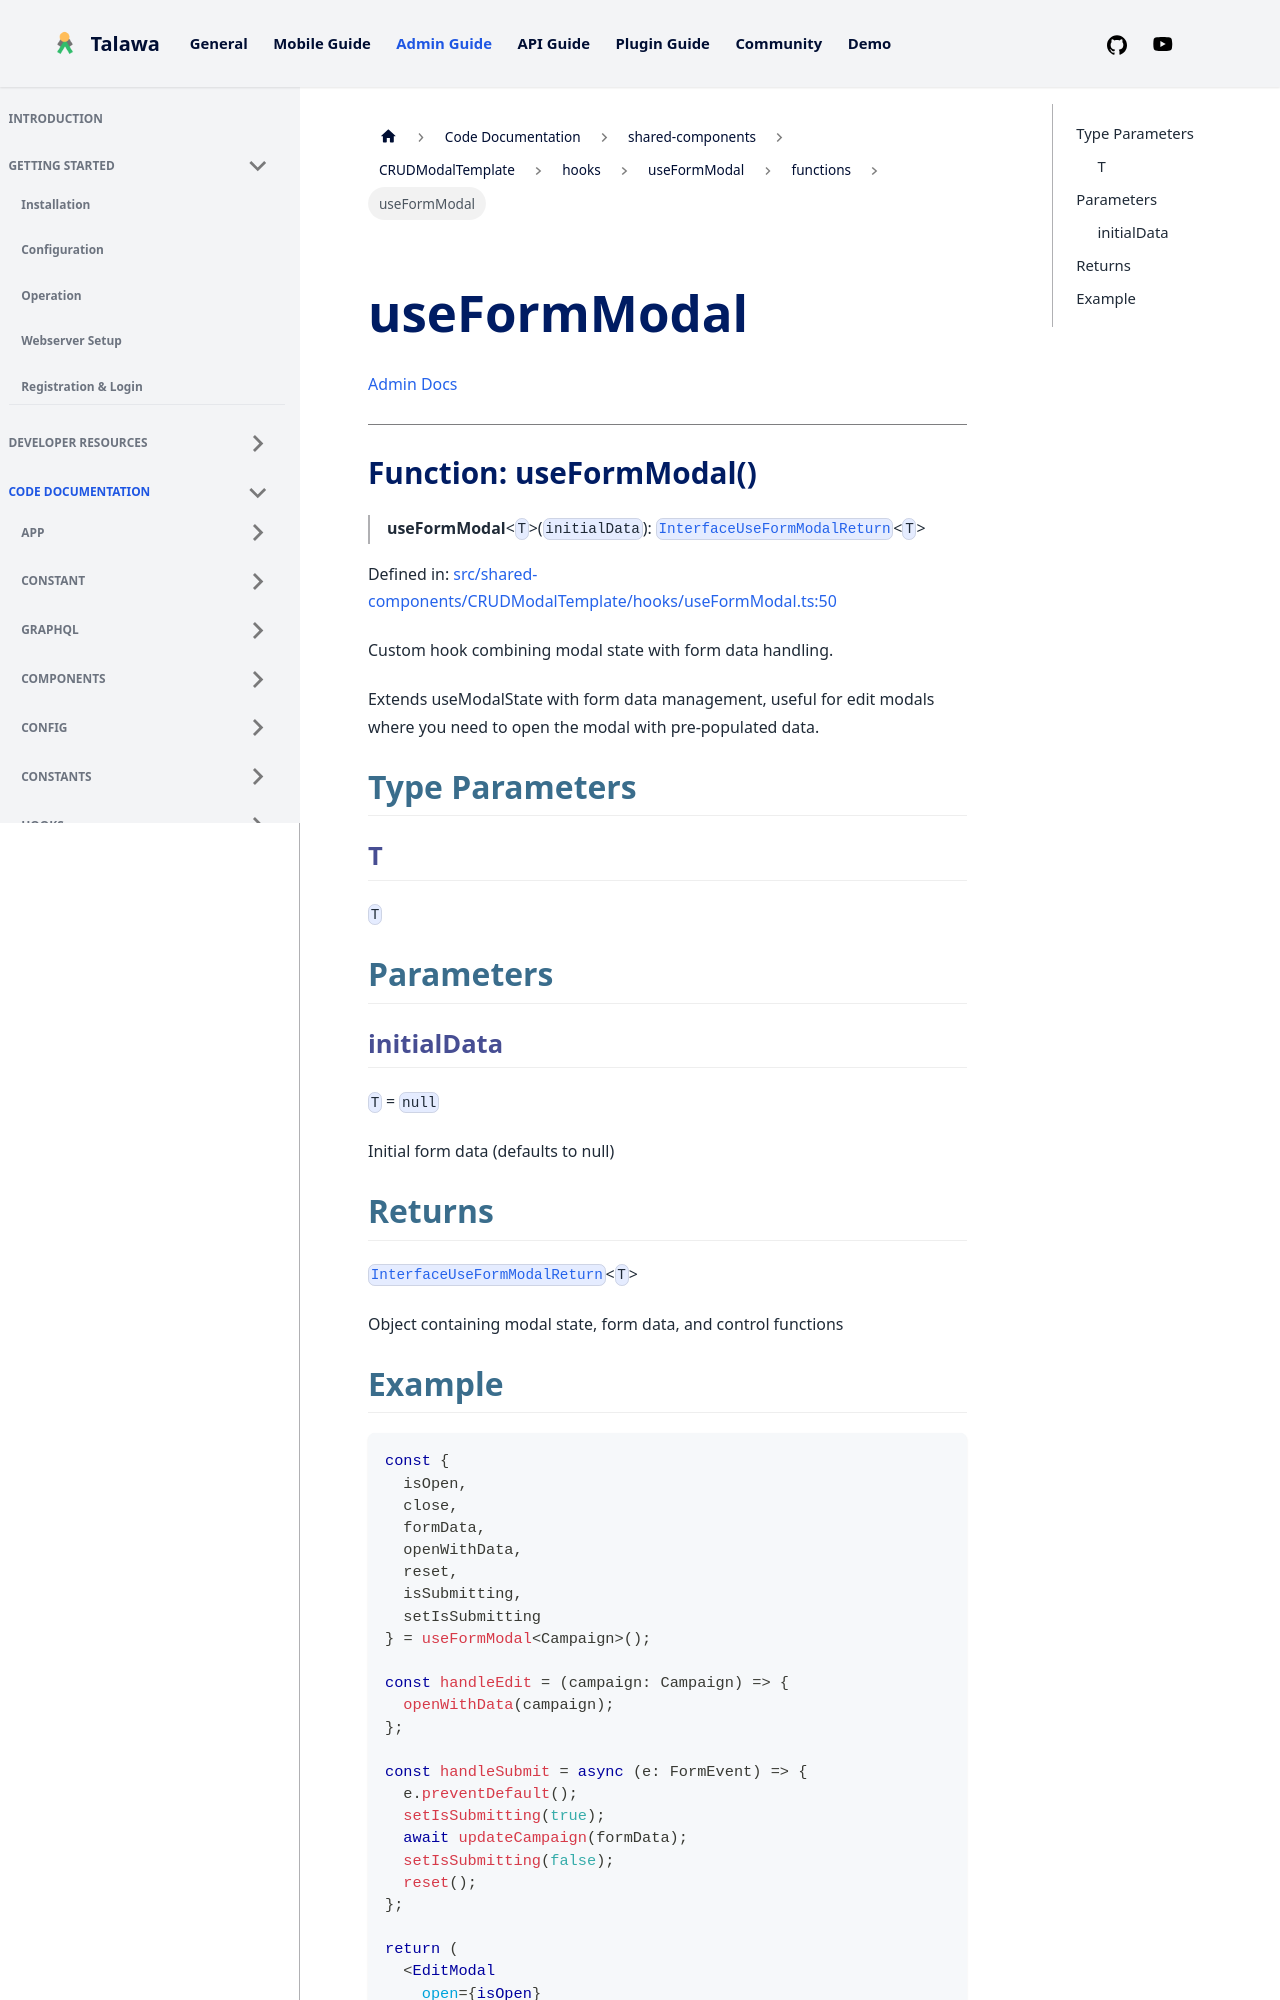

repository: PalisadoesFoundation/talawa-admin · page: docs/auto-docs/shared-components/CRUDModalTemplate/hooks/useFormModal/functions/useFormModal/index.html · generator: docusaurus

[Admin Docs](/)

***

# Function: useFormModal()

> **useFormModal**\<`T`\>(`initialData`): [`InterfaceUseFormModalReturn`](../../../../../types/shared-components/CRUDModalTemplate/interface/interfaces/InterfaceUseFormModalReturn.md)\<`T`\>

Defined in: [src/shared-components/CRUDModalTemplate/hooks/useFormModal.ts:50](https://github.com/PalisadoesFoundation/talawa-admin/blob/main/src/shared-components/CRUDModalTemplate/hooks/useFormModal.ts#L50)

Custom hook combining modal state with form data handling.

Extends useModalState with form data management, useful for
edit modals where you need to open the modal with pre-populated data.

## Type Parameters

### T

`T`

## Parameters

### initialData

`T` = `null`

Initial form data (defaults to null)

## Returns

[`InterfaceUseFormModalReturn`](../../../../../types/shared-components/CRUDModalTemplate/interface/interfaces/InterfaceUseFormModalReturn.md)\<`T`\>

Object containing modal state, form data, and control functions
